Run: headless pygame with SDL's dummy video driver; simulated clock (each Clock.tick advances the game by its frame time, no real sleeping); random seed 0; keys injected as events and as key.get_pressed() state; no mouse input.
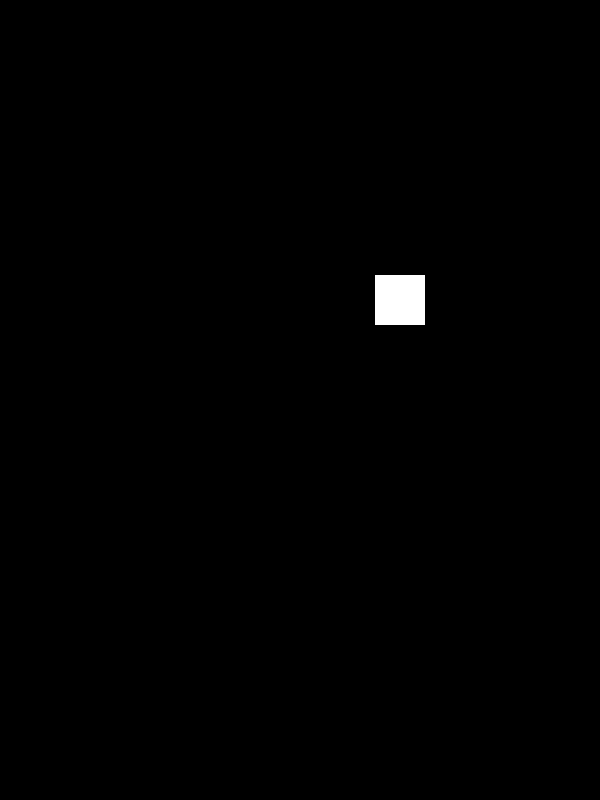
Frame 1 of 4 · flips 1–60 · no input
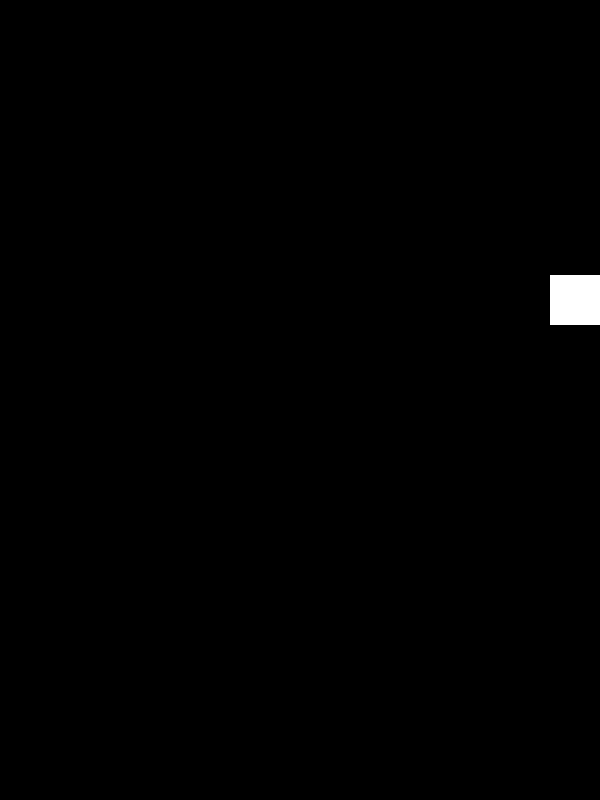
Frame 2 of 4 · flips 61–180 · tapped SPACE, RETURN · held RIGHT (→), D
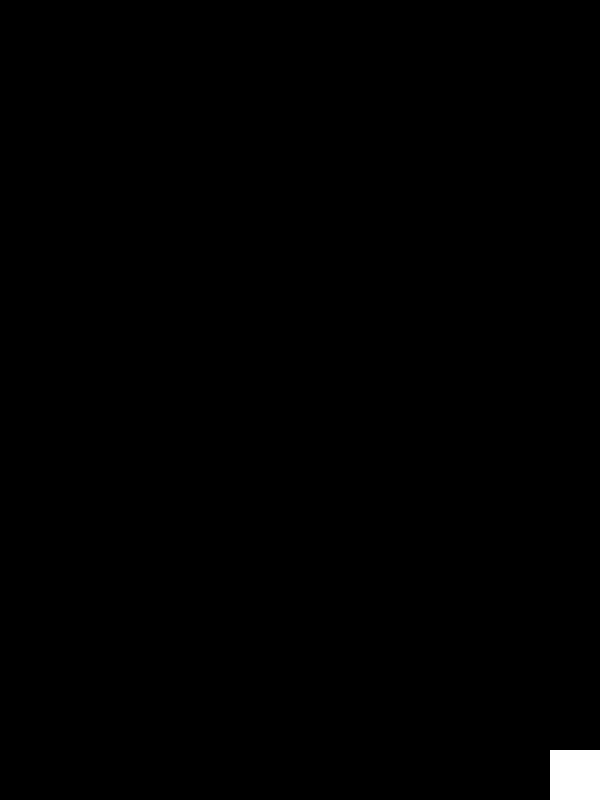
Frame 3 of 4 · flips 181–300 · held DOWN (↓), S
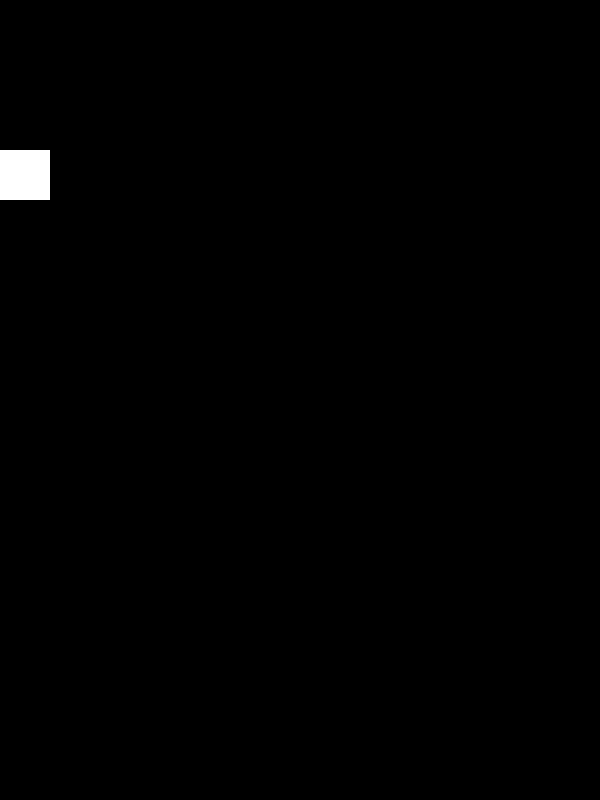
Frame 4 of 4 · flips 301–420 · held LEFT (←), A, UP (↑), W

The pygame program that drew these frames:

# Imports
import pygame
import math

# Initialize game engine
pygame.init()


# Window
height = 600
width = 800
SIZE = (height, width)
TITLE = "Edge Detection"
screen = pygame.display.set_mode(SIZE)
pygame.display.set_caption(TITLE)


# Timer
clock = pygame.time.Clock()
refresh_rate = 60


# Colors
RED = (255, 0, 0)
WHITE = (255, 255, 255)
BLACK = (0, 0, 0)

    
# Make a block
block =  [375, 275, 50, 50]

block_vx = 0
block_vy = 0

block_speed = 5


# Select test case
'''
1 = stop on edge
2 = wrap around
'''
case = 1


# Game loop
done = False

while not done:
    # Event processing (React to key presses, mouse clicks, etc.)
    ''' for now, we'll just check to see if the X is clicked '''
    for event in pygame.event.get():
        if event.type == pygame.QUIT:
            done = True

    state = pygame.key.get_pressed()

    up = state[pygame.K_UP]
    down = state[pygame.K_DOWN]
    left = state[pygame.K_LEFT]
    right = state[pygame.K_RIGHT]

    if up:
        block_v_y = -block_speed
    elif down:
        block_v_y = block_speed
    else:
        block_v_y = 0
        
    if left:
        block_v_x = -block_speed
    elif right:
        block_v_x = block_speed
    else:
        block_v_x = 0

        
    # Game logic (Check for collisions, update points, etc.)
    ''' move the block '''
    block[0] += block_v_x
    block[1] += block_v_y

    ''' get block edges (makes collision resolution easier to read) '''
    top = block[1]
    bottom = block[1] +block[3]
    left = block[0]
    right = block[0] + block[2]
    
    if case == 1:
        ''' if the block is moved out of the window, nudge it back on. '''
        if top < 0:
            block[1] = 0
        elif bottom > width:
            block[1] = width - block[3]

        if left < 0:
            block[0] = 0
        elif right > height:
            block[0] = height - block[2]
  
    elif case == 2:
        ''' if the block is moved completely off of the window, reposition it on the other side '''
        pass


    
    # Drawing code (Describe the picture. It isn't actually drawn yet.)
    screen.fill(BLACK)

    pygame.draw.rect(screen, WHITE, block)


    # Update screen (Actually draw the picture in the window.)
    pygame.display.flip()


    # Limit refresh rate of game loop 
    clock.tick(refresh_rate)


# Close window and quit
pygame.quit()
